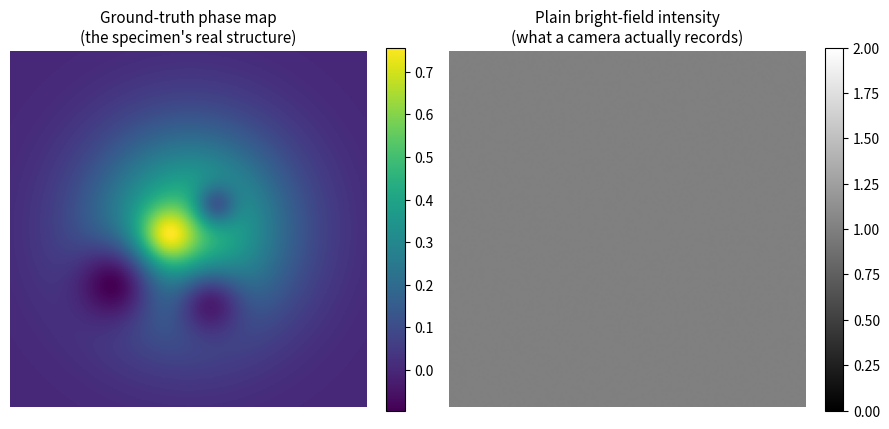
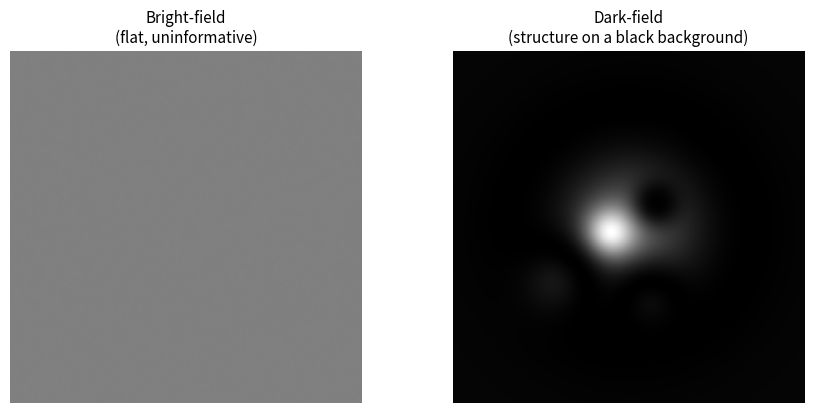
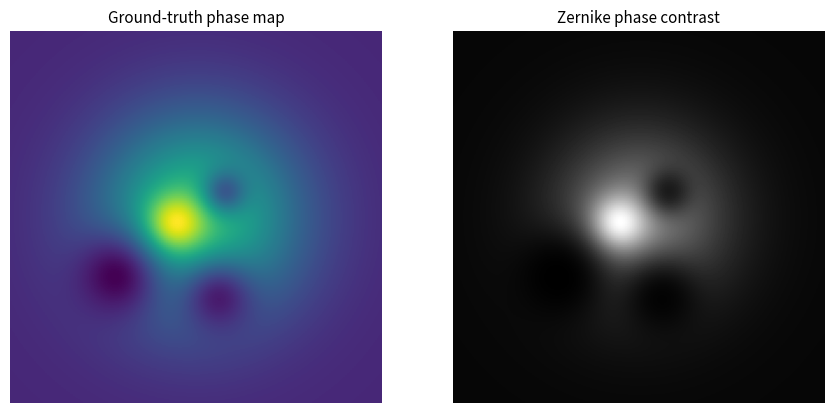
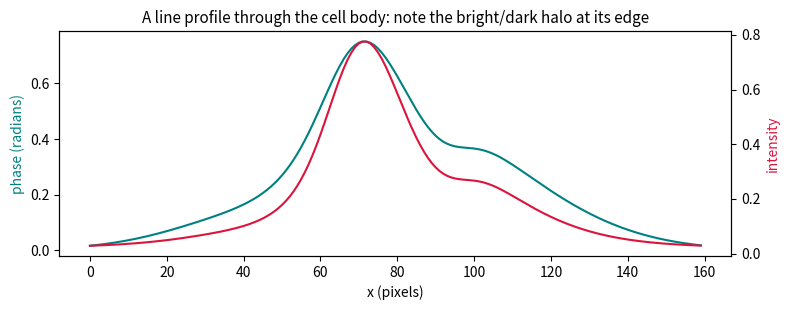
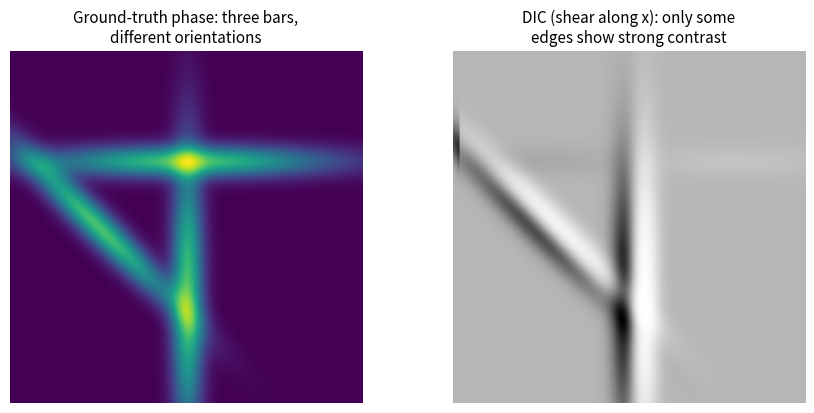

Source code (Python) for these figures, in order:
# ── Hardware check ──
import platform
print('Python', platform.python_version())
print('No GPU is needed anywhere in this notebook — everything is plain NumPy/Matplotlib.')

# ── Global imports and configuration ──
import numpy as np
import matplotlib.pyplot as plt
SEED = 6
rng = np.random.default_rng(SEED)
plt.rcParams['figure.facecolor'] = 'white'
plt.rcParams['axes.titlesize'] = 11

# ── Course toolkit (identical to ../course_toolkit.py v1.1; copied so this notebook runs alone) ──
import numpy as np

def make_phase_object(size: int = 140, seed: int = 0) -> np.ndarray:
    """A SIMULATED optical-path-length (phase) map of a thin, transparent 'cell': a smooth
    rotationally-symmetric body plus a few organelle-like bumps and dips of differing
    refractive index, in radians of phase shift relative to the surrounding medium."""
    rng = np.random.default_rng(seed)
    yy, xx = np.meshgrid(np.arange(size), np.arange(size), indexing="ij")
    cy, cx, r = size / 2, size / 2, size * 0.32
    phase = 0.5 * np.exp(-(((yy - cy) ** 2 + (xx - cx) ** 2) / (2 * (r * 0.6) ** 2)))
    for _ in range(4):
        by, bx = rng.uniform(size * 0.3, size * 0.7, size=2)
        sign = rng.choice([-1.0, 1.0])
        br = rng.uniform(size * 0.04, size * 0.08)
        phase = phase + sign * 0.3 * np.exp(-(((yy - by) ** 2 + (xx - bx) ** 2) / (2 * br ** 2)))
    return phase


def zernike_phase_contrast(phase_map: np.ndarray, phase_shift: float = np.pi / 2,
                            attenuation: float = 0.25) -> np.ndarray:
    """Simulate Zernike phase-contrast imaging of a weak-phase object: the complex field
    exp(i * phase_map) is split into its mean ('undiffracted', zero-order) and zero-mean
    ('diffracted') parts; the phase plate advances the undiffracted part's phase by
    ``phase_shift`` and attenuates its amplitude, approximating the physical phase ring in the
    objective's back focal plane. Returns the resulting intensity image, including the
    technique's characteristic halo artifact."""
    field = np.exp(1j * phase_map)
    undiffracted = field.mean()
    diffracted = field - undiffracted
    shifted = undiffracted * attenuation * np.exp(1j * phase_shift)
    out_field = shifted + diffracted
    return np.abs(out_field) ** 2


def dic_shear_render(phase_map: np.ndarray, shear_px: int = 2, bias: float = 0.4) -> np.ndarray:
    """Simulate differential interference contrast (DIC): two laterally-sheared copies of the
    same wavefront interfere, so contrast is proportional to the directional derivative (here,
    along the sheared axis) of the optical path length, giving the technique's characteristic
    pseudo-3-D 'shadow-cast' relief. ``bias`` is the Nomarski prism's bias retardation."""
    sheared = np.roll(phase_map, shear_px, axis=1)
    path_diff = phase_map - sheared
    return 0.5 * (1 + np.cos(bias + path_diff))

# ── 1.1 a simulated phase object is invisible in plain bright-field ──
phase_map = make_phase_object(size=160, seed=SEED)
brightfield = np.abs(np.exp(1j * phase_map)) ** 2

print(f'Phase map ranges from {phase_map.min():.3f} to {phase_map.max():.3f} radians (real structure).')
print(f'Bright-field intensity std. dev. across the whole image: {brightfield.std():.2e} (essentially flat).')

fig, axes = plt.subplots(1, 2, figsize=(9, 4.2))
im0 = axes[0].imshow(phase_map, cmap='viridis')
axes[0].set_title('Ground-truth phase map\n(the specimen\'s real structure)')
plt.colorbar(im0, ax=axes[0], fraction=0.046)
im1 = axes[1].imshow(brightfield, cmap='gray', vmin=0, vmax=2)
axes[1].set_title('Plain bright-field intensity\n(what a camera actually records)')
plt.colorbar(im1, ax=axes[1], fraction=0.046)
for ax in axes:
    ax.axis('off')
plt.tight_layout(); plt.show()

# ── 2.1 dark-field: keep only the diffracted (zero-mean) component ──
field = np.exp(1j * phase_map)
undiffracted = field.mean()
diffracted = field - undiffracted
dark_field = np.abs(diffracted) ** 2

fig, axes = plt.subplots(1, 2, figsize=(9, 4.2))
axes[0].imshow(brightfield, cmap='gray', vmin=0, vmax=2); axes[0].set_title('Bright-field\n(flat, uninformative)')
axes[1].imshow(dark_field, cmap='gray'); axes[1].set_title('Dark-field\n(structure on a black background)')
for ax in axes:
    ax.axis('off')
plt.tight_layout(); plt.show()

# ── 3.1 Zernike phase contrast, and its characteristic halo artifact ──
phase_contrast_image = zernike_phase_contrast(phase_map, phase_shift=np.pi / 2, attenuation=0.25)

fig, axes = plt.subplots(1, 2, figsize=(9, 4.2))
axes[0].imshow(phase_map, cmap='viridis'); axes[0].set_title('Ground-truth phase map')
axes[1].imshow(phase_contrast_image, cmap='gray'); axes[1].set_title('Zernike phase contrast')
for ax in axes:
    ax.axis('off')
plt.tight_layout(); plt.show()

# line profile across the main cell body, to see the halo directly
row = 80
profile_phase = phase_map[row, :]
profile_pc = phase_contrast_image[row, :]
fig, ax = plt.subplots(figsize=(8, 3.2))
ax2 = ax.twinx()
ax.plot(profile_phase, color='teal', label='ground-truth phase')
ax2.plot(profile_pc, color='crimson', label='phase-contrast intensity')
ax.set_ylabel('phase (radians)', color='teal'); ax2.set_ylabel('intensity', color='crimson')
ax.set_xlabel('x (pixels)'); ax.set_title('A line profile through the cell body: note the bright/dark halo at its edge')
plt.tight_layout(); plt.show()

# ── 4.1 DIC contrast is directional: build a specimen with features at several orientations ──
size = 160
yy, xx = np.meshgrid(np.arange(size), np.arange(size), indexing='ij')

def ridge(center_y, center_x, angle_deg, length, width, amplitude):
    theta = np.radians(angle_deg)
    along = (yy - center_y) * np.sin(theta) + (xx - center_x) * np.cos(theta)
    across = -(yy - center_y) * np.cos(theta) + (xx - center_x) * np.sin(theta)
    return amplitude * np.exp(-(along ** 2) / (2 * (length / 2) ** 2) - (across ** 2) / (2 * (width / 2) ** 2))

bars_phase = (ridge(50, 80, 0, 90, 10, 0.9)      # horizontal bar: phase varies mostly along y
              + ridge(110, 80, 90, 90, 10, 0.9)   # vertical bar: phase varies mostly along x
              + ridge(80, 40, 45, 70, 10, 0.9))    # diagonal bar

dic_image = dic_shear_render(bars_phase, shear_px=3, bias=0.4)

fig, axes = plt.subplots(1, 2, figsize=(9, 4.2))
axes[0].imshow(bars_phase, cmap='viridis'); axes[0].set_title('Ground-truth phase: three bars,\ndifferent orientations')
axes[1].imshow(dic_image, cmap='gray'); axes[1].set_title('DIC (shear along x): only some\nedges show strong contrast')
for ax in axes:
    ax.axis('off')
plt.tight_layout(); plt.show()
